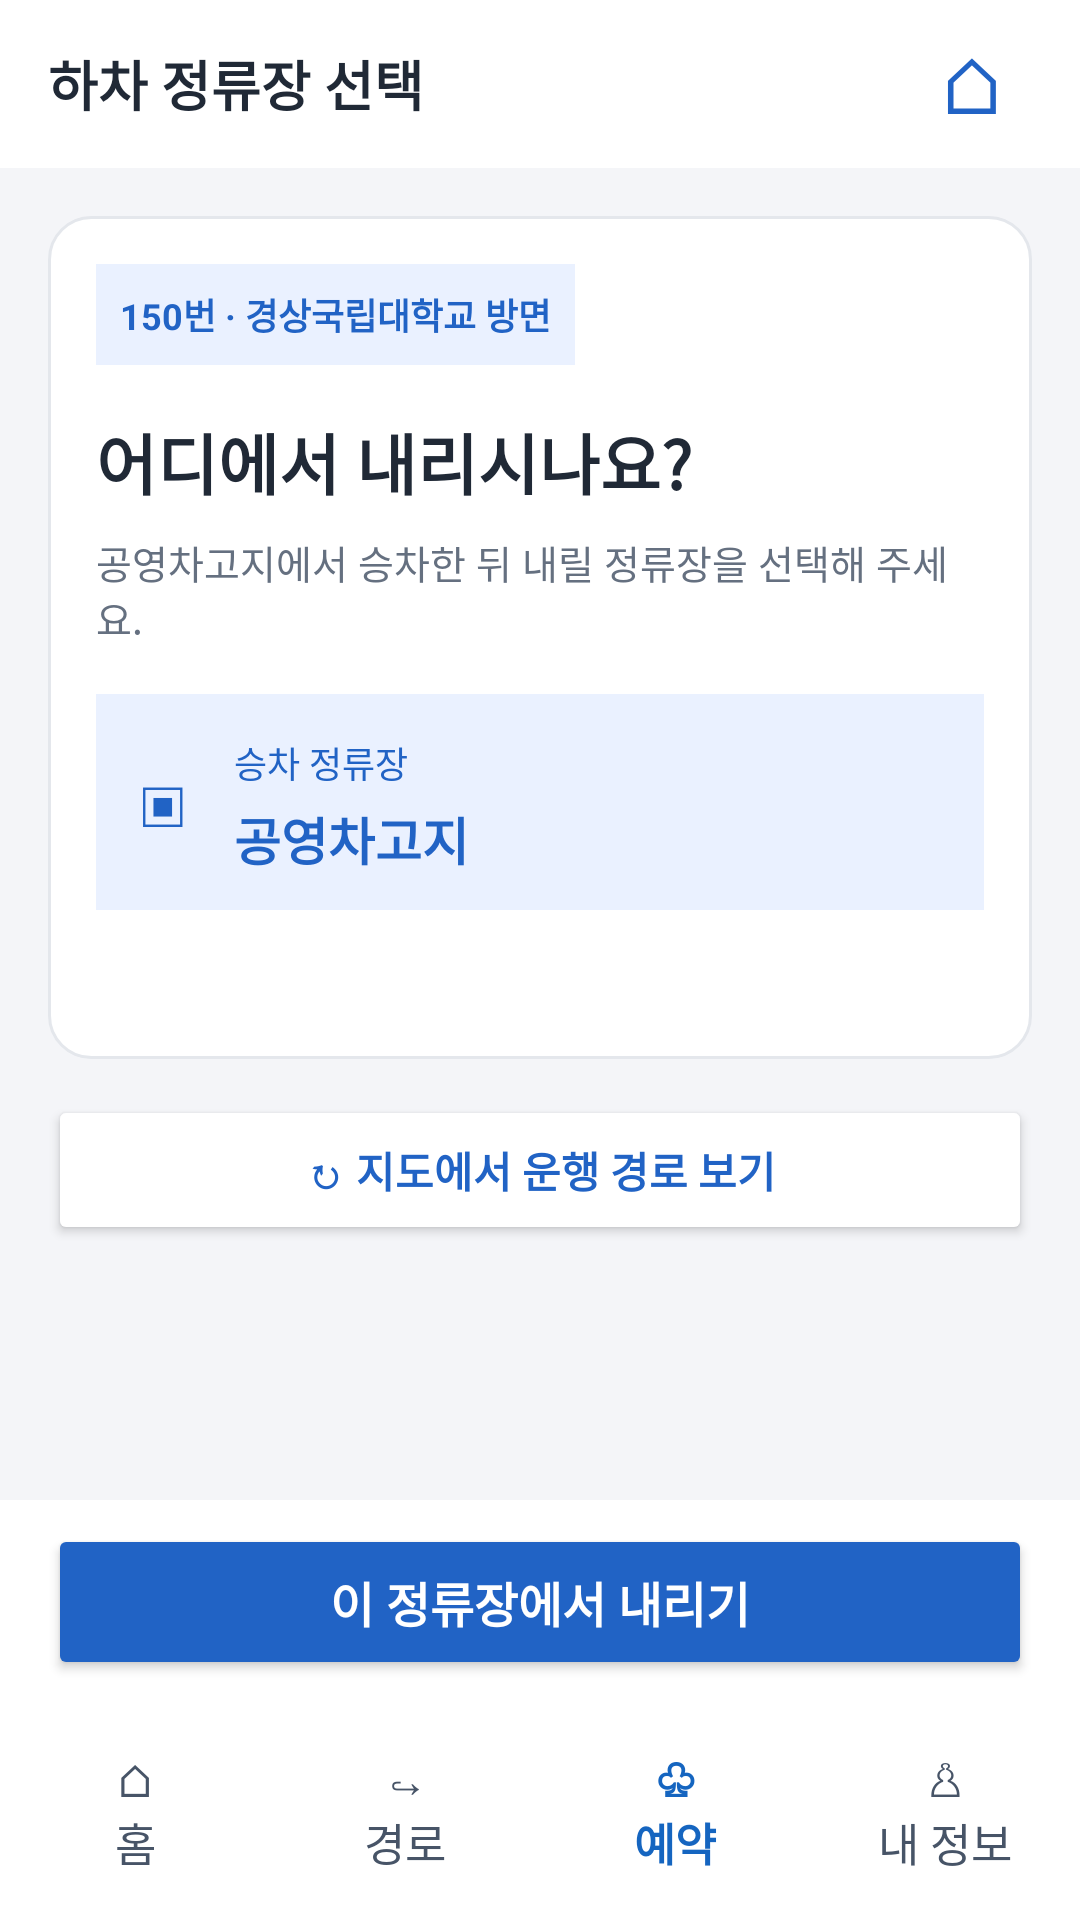

Android layout source for this screen:
<!-- AndroidManifest.xml: application theme Theme.BUSUSER -->
<!-- res/layout/activity_select_stop.xml -->
<?xml version="1.0" encoding="utf-8"?>
<LinearLayout xmlns:android="http://schemas.android.com/apk/res/android"
    android:layout_width="match_parent"
    android:layout_height="match_parent"
    android:orientation="vertical"
    android:background="#FFFFFF">

    
    <LinearLayout
        android:layout_width="match_parent"
        android:layout_height="56dp"
        android:gravity="center_vertical"
        android:paddingHorizontal="16dp"
        android:orientation="horizontal">

        <TextView
            android:layout_width="0dp"
            android:layout_height="wrap_content"
            android:layout_weight="1"
            android:text="@string/select_stop_title"
            android:textStyle="bold"
            android:textSize="18sp"
            android:textColor="#202936" />

        <TextView
            android:id="@+id/btnHome"
            android:layout_width="40dp"
            android:layout_height="wrap_content"
            android:gravity="center"
            android:text="@string/symbol_home"
            android:textSize="26sp"
            android:textColor="#2163C5" />
    </LinearLayout>

    
    <ScrollView
        android:layout_width="match_parent"
        android:layout_height="0dp"
        android:layout_weight="1"
        android:fillViewport="true"
        android:background="#F4F5F8">

        <LinearLayout
            android:layout_width="match_parent"
            android:layout_height="wrap_content"
            android:orientation="vertical"
            android:padding="16dp">

            
            <LinearLayout
                android:layout_width="match_parent"
                android:layout_height="wrap_content"
                android:orientation="vertical"
                android:padding="16dp"
                android:background="@drawable/bg_card">

                <TextView
                    android:id="@+id/txtSelectedRoute"
                    android:layout_width="wrap_content"
                    android:layout_height="wrap_content"
                    android:padding="8dp"
                    android:background="#EAF1FF"
                    android:text="@string/sample_selected_route"
                    android:textColor="#2163C5"
                    android:textStyle="bold"
                    android:textSize="12sp" />

                <TextView
                    android:layout_width="match_parent"
                    android:layout_height="wrap_content"
                    android:layout_marginTop="16dp"
                    android:text="@string/where_to_alight"
                    android:textSize="22sp"
                    android:textStyle="bold"
                    android:textColor="#202936" />

                <TextView
                    android:id="@+id/txtBoardingDescription"
                    android:layout_width="match_parent"
                    android:layout_height="wrap_content"
                    android:layout_marginTop="8dp"
                    android:text="@string/sample_boarding_description"
                    android:textSize="13sp"
                    android:textColor="#657080" />

                
                <LinearLayout
                    android:layout_width="match_parent"
                    android:layout_height="72dp"
                    android:layout_marginTop="16dp"
                    android:gravity="center_vertical"
                    android:padding="14dp"
                    android:orientation="horizontal"
                    android:background="#EAF1FF">

                    <TextView
                        android:layout_width="32dp"
                        android:layout_height="wrap_content"
                        android:text="@string/symbol_stop"
                        android:textSize="22sp"
                        android:textColor="#2163C5" />

                    <LinearLayout
                        android:layout_width="match_parent"
                        android:layout_height="wrap_content"
                        android:orientation="vertical">

                        <TextView
                            android:layout_width="match_parent"
                            android:layout_height="wrap_content"
                            android:text="@string/boarding_stop_label"
                            android:textSize="12sp"
                            android:textColor="#2163C5" />

                        <TextView
                            android:id="@+id/txtBoardingStopName"
                            android:layout_width="match_parent"
                            android:layout_height="wrap_content"
                            android:layout_marginTop="4dp"
                            android:text="@string/sample_boarding_stop_name"
                            android:textSize="17sp"
                            android:textStyle="bold"
                            android:textColor="#2163C5" />
                    </LinearLayout>
                </LinearLayout>


                
                <RadioGroup
                    android:id="@+id/stopRadioGroup"
                    android:layout_width="match_parent"
                    android:layout_height="wrap_content"
                    android:layout_marginTop="16dp"
                    android:orientation="vertical">

                </RadioGroup>

                
                <ProgressBar
                    android:id="@+id/progressStops"
                    android:layout_width="40dp"
                    android:layout_height="40dp"
                    android:layout_gravity="center"
                    android:layout_margin="16dp"
                    android:visibility="gone" />

                <TextView
                    android:id="@+id/txtLoadStatus"
                    android:layout_width="match_parent"
                    android:layout_height="wrap_content"
                    android:gravity="center"
                    android:textColor="#657080"
                    android:textSize="13sp" />


            </LinearLayout>

            
            <Button
                android:id="@+id/btnViewMap"
                android:layout_width="match_parent"
                android:layout_height="50dp"
                android:layout_marginTop="12dp"
                android:text="@string/view_route_on_map"
                android:textSize="14sp"
                android:textStyle="bold"
                android:textAllCaps="false"
                android:textColor="#2163C5"
                android:backgroundTint="#FFFFFF" />

        </LinearLayout>
    </ScrollView>

    
    <Button
        android:id="@+id/btnConfirmStop"
        android:layout_width="match_parent"
        android:layout_height="52dp"
        android:layout_marginHorizontal="16dp"
        android:layout_marginTop="8dp"
        android:layout_marginBottom="8dp"
        android:text="@string/confirm_alighting_stop"
        android:textSize="16sp"
        android:textStyle="bold"
        android:textAllCaps="false"
        android:textColor="#FFFFFF"
        android:backgroundTint="#2163C5" />

    
    <LinearLayout
        android:layout_width="match_parent"
        android:layout_height="72dp"
        android:orientation="horizontal"
        android:background="#FFFFFF">

        <TextView
            android:id="@+id/navHome"
            android:layout_width="0dp"
            android:layout_height="match_parent"
            android:layout_weight="1"
            android:gravity="center"
            android:text="@string/nav_home"
            android:textSize="15sp"
            android:textColor="#475467" />

        <TextView
            android:id="@+id/navRoute"
            android:layout_width="0dp"
            android:layout_height="match_parent"
            android:layout_weight="1"
            android:gravity="center"
            android:text="@string/nav_route"
            android:textSize="15sp"
            android:textColor="#475467" />

        <TextView
            android:id="@+id/navBooking"
            android:layout_width="0dp"
            android:layout_height="match_parent"
            android:layout_weight="1"
            android:gravity="center"
            android:text="@string/nav_booking"
            android:textStyle="bold"
            android:textSize="15sp"
            android:textColor="#1565C0" />

        <TextView
            android:id="@+id/navProfile"
            android:layout_width="0dp"
            android:layout_height="match_parent"
            android:layout_weight="1"
            android:gravity="center"
            android:text="@string/nav_profile"
            android:textSize="15sp"
            android:textColor="#475467" />

    </LinearLayout>

</LinearLayout>
<!-- resources referenced by this layout -->
<resources>
  <!-- drawable bg_card (drawable) -->
  <?xml version="1.0" encoding="utf-8"?>
  <shape xmlns:android="http://schemas.android.com/apk/res/android"
      android:shape="rectangle">
  
      
      <solid android:color="#FFFFFF" />
  
      
      <corners android:radius="14dp" />
  
      
      <stroke
          android:width="1dp"
          android:color="#E4E7EC" />
  
  </shape>
  <string name="boarding_stop_label">승차 정류장</string>
  <string name="confirm_alighting_stop">이 정류장에서 내리기</string>
  <string name="nav_booking">♧\n예약</string>
  <string name="nav_home">⌂\n홈</string>
  <string name="nav_profile">♙\n내 정보</string>
  <string name="nav_route">↪\n경로</string>
  <string name="sample_boarding_description">공영차고지에서 승차한 뒤 내릴 정류장을 선택해 주세요.</string>
  <string name="sample_boarding_stop_name">공영차고지</string>
  <string name="sample_selected_route">150번 · 경상국립대학교 방면</string>
  <string name="select_stop_title">하차 정류장 선택</string>
  <string name="symbol_home">⌂</string>
  <string name="symbol_stop">▣</string>
  <string name="view_route_on_map">↻  지도에서 운행 경로 보기</string>
  <string name="where_to_alight">어디에서 내리시나요?</string>
  <style name="Theme.BUSUSER" parent="Base.Theme.BUSUSER" />
  <style name="Base.Theme.BUSUSER" parent="Theme.Material3.DayNight.NoActionBar" />
</resources>
